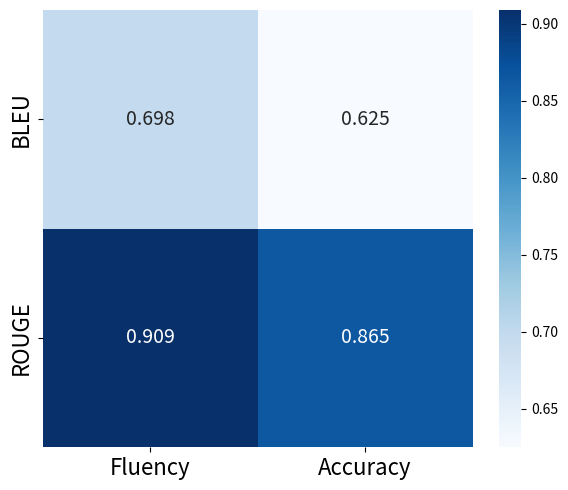

Write Python code to recreate this figure.
import numpy as np
import pandas as pd
import seaborn as sns
import matplotlib.pyplot as plt

# Define the data
data = {
    'Fluency': [0.421, 0.754, 0.698, 0.909],
    'Accuracy': [0.383, 0.797, 0.625, 0.865]
}
metrics = ['BLEU', 'ROUGE', 'BLEU_l', 'ROUGE_l']

# Create a DataFrame
df = pd.DataFrame(data, index=metrics)

# Split the data for each plot
df_1 = df.loc[['BLEU', 'ROUGE']]       # For Plot 1
df_2 = df.loc[['BLEU_l', 'ROUGE_l']]   # For Plot 2

# Rename the index for df_2 to match BLEU and ROUGE names
df_2.index = ['BLEU', 'ROUGE']

# Define annotation settings for font size
annot_kws = {"size": 14}  # Change font size of the values to 14
label_font_size = 16      # Define a variable for label font size

# # Plot 1: BLEU and ROUGE vs Fluency and Accuracy
# plt.figure(figsize=(6, 5))
# sns.heatmap(df_1, annot=True, cmap="Blues", cbar=True, fmt=".3f", annot_kws=annot_kws)
# # plt.title("BLEU and ROUGE vs Fluency and Accuracy")
# plt.xticks(fontsize=label_font_size)  # Increase font size of x-axis labels
# plt.yticks(fontsize=label_font_size)  # Increase font size of y-axis labels
# plt.tight_layout()
# plt.show()

# Plot 2: BLEU (from BLEU_l) and ROUGE (from ROUGE_l) vs Fluency and Accuracy
plt.figure(figsize=(6, 5))
sns.heatmap(df_2, annot=True, cmap="Blues", cbar=True, fmt=".3f", annot_kws=annot_kws)
# plt.title("BLEU and ROUGE vs Fluency and Accuracy (from BLEU_l and ROUGE_l)")
plt.xticks(fontsize=label_font_size)  # Increase font size of x-axis labels
plt.yticks(fontsize=label_font_size)  # Increase font size of y-axis labels
plt.tight_layout()
plt.show()
